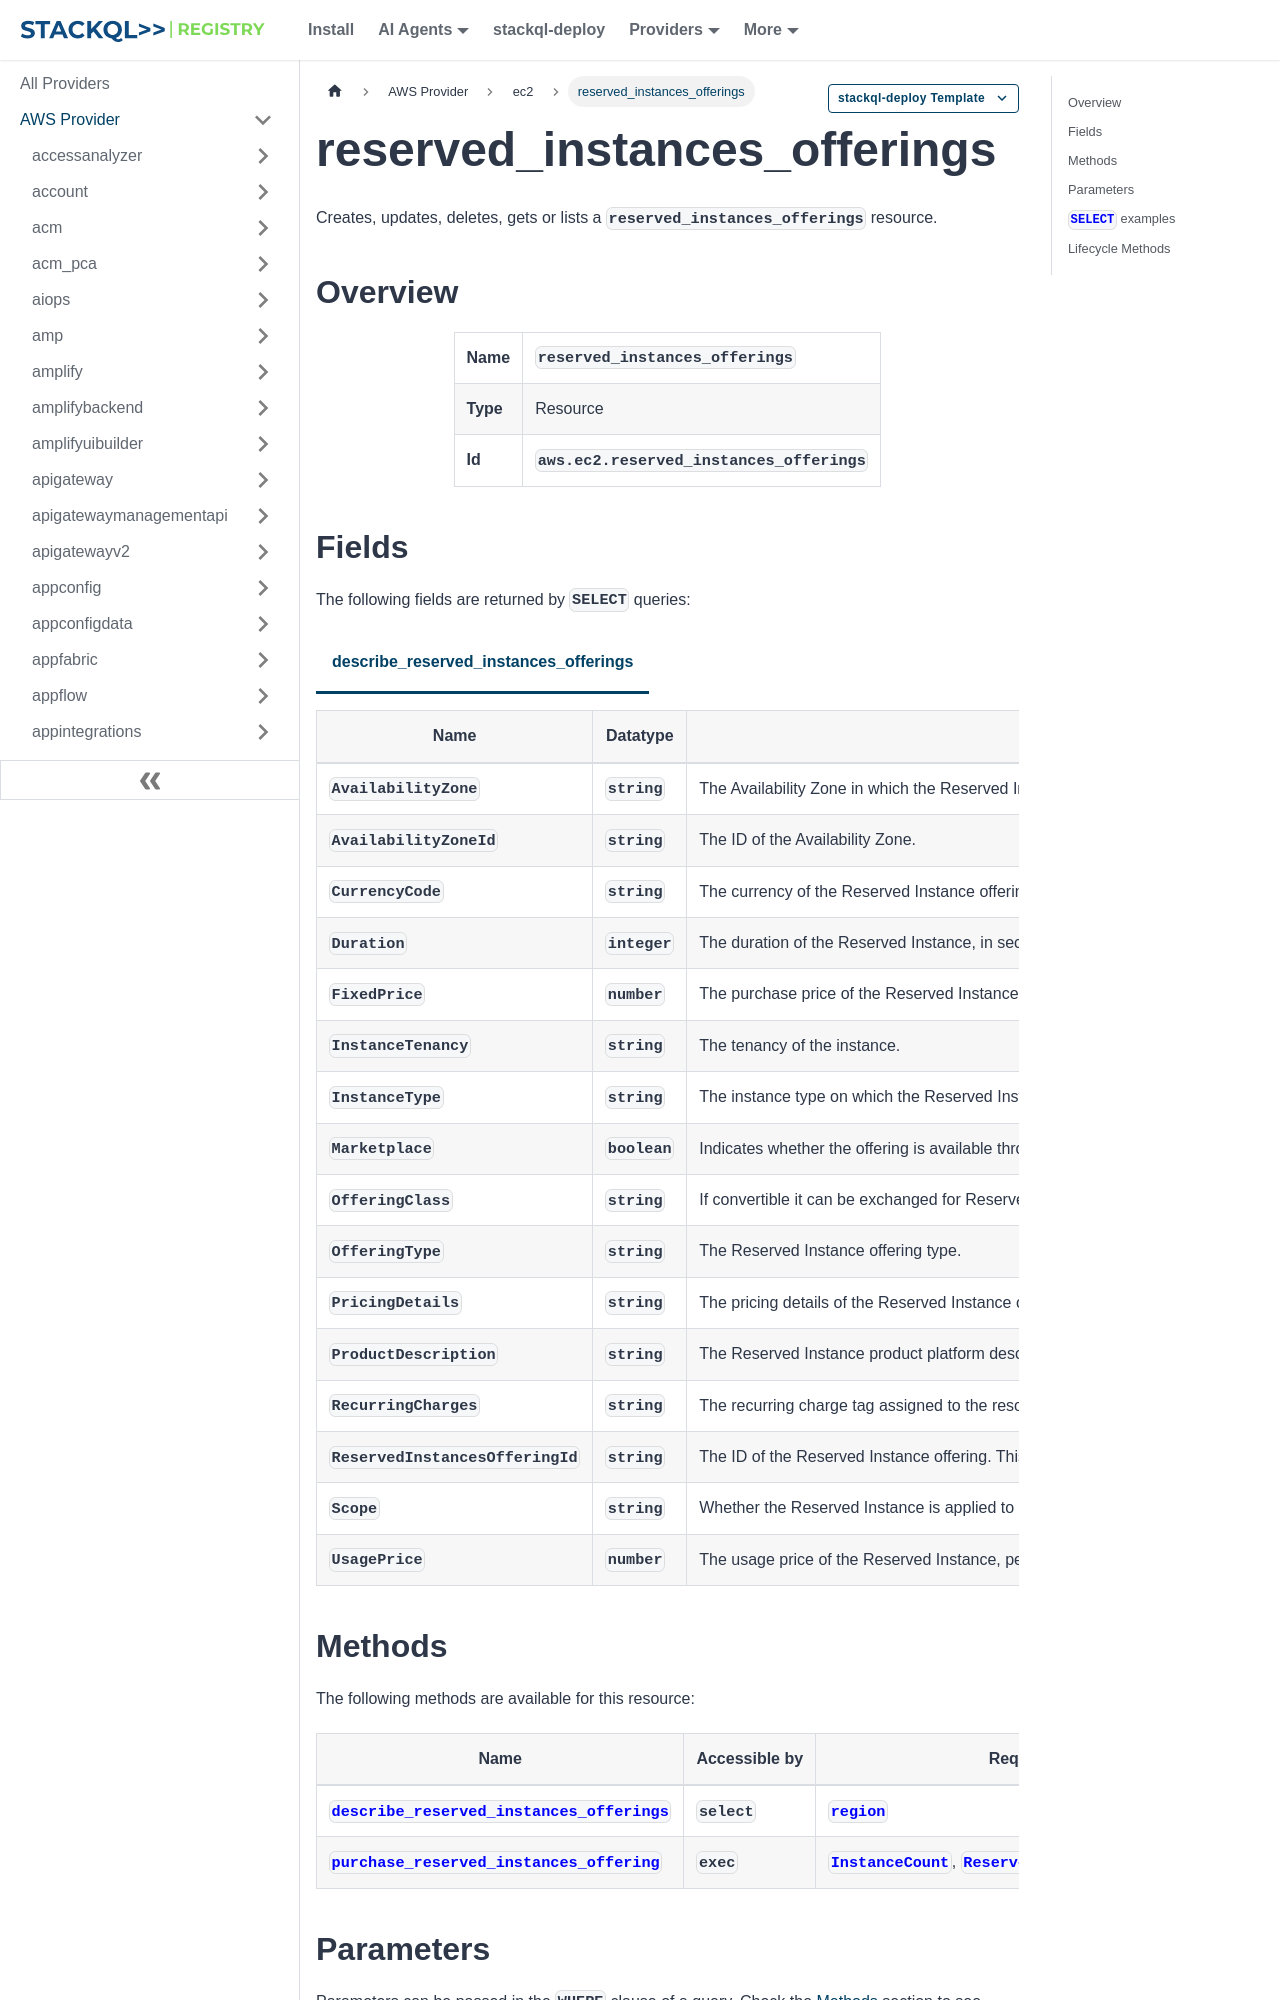

repository: stackql-registry/stackql-provider-aws · page: services/ec2/reserved_instances_offerings.html · generator: docusaurus

--- 
title: reserved_instances_offerings
hide_title: false
hide_table_of_contents: false
keywords:
  - reserved_instances_offerings
  - ec2
  - aws
  - infrastructure-as-code
  - configuration-as-data
  - cloud inventory
description: Query, deploy and manage aws resources using SQL
custom_edit_url: null
image: /img/stackql-aws-provider-featured-image.png
---

import CopyableCode from '@site/src/components/CopyableCode/CopyableCode';
import CodeBlock from '@theme/CodeBlock';
import Tabs from '@theme/Tabs';
import TabItem from '@theme/TabItem';

Creates, updates, deletes, gets or lists a <code>reserved_instances_offerings</code> resource.

## Overview
<table><tbody>
<tr><td><b>Name</b></td><td><CopyableCode code="reserved_instances_offerings" /></td></tr>
<tr><td><b>Type</b></td><td>Resource</td></tr>
<tr><td><b>Id</b></td><td><CopyableCode code="aws.ec2.reserved_instances_offerings" /></td></tr>
</tbody></table>

## Fields

The following fields are returned by `SELECT` queries:

<Tabs
    defaultValue="describe_reserved_instances_offerings"
    values={[
        { label: 'describe_reserved_instances_offerings', value: 'describe_reserved_instances_offerings' }
    ]}
>
<TabItem value="describe_reserved_instances_offerings">

<table>
<thead>
    <tr>
    <th>Name</th>
    <th>Datatype</th>
    <th>Description</th>
    </tr>
</thead>
<tbody>
<tr>
    <td><CopyableCode code="AvailabilityZone" /></td>
    <td><code>string</code></td>
    <td>The Availability Zone in which the Reserved Instance can be used.</td>
</tr>
<tr>
    <td><CopyableCode code="AvailabilityZoneId" /></td>
    <td><code>string</code></td>
    <td>The ID of the Availability Zone.</td>
</tr>
<tr>
    <td><CopyableCode code="CurrencyCode" /></td>
    <td><code>string</code></td>
    <td>The currency of the Reserved Instance offering you are purchasing. It's specified using ISO 4217 standard currency codes. At this time, the only supported currency is USD.</td>
</tr>
<tr>
    <td><CopyableCode code="Duration" /></td>
    <td><code>integer</code></td>
    <td>The duration of the Reserved Instance, in seconds.</td>
</tr>
<tr>
    <td><CopyableCode code="FixedPrice" /></td>
    <td><code>number</code></td>
    <td>The purchase price of the Reserved Instance.</td>
</tr>
<tr>
    <td><CopyableCode code="InstanceTenancy" /></td>
    <td><code>string</code></td>
    <td>The tenancy of the instance.</td>
</tr>
<tr>
    <td><CopyableCode code="InstanceType" /></td>
    <td><code>string</code></td>
    <td>The instance type on which the Reserved Instance can be used.</td>
</tr>
<tr>
    <td><CopyableCode code="Marketplace" /></td>
    <td><code>boolean</code></td>
    <td>Indicates whether the offering is available through the Reserved Instance Marketplace (resale) or Amazon Web Services. If it's a Reserved Instance Marketplace offering, this is true.</td>
</tr>
<tr>
    <td><CopyableCode code="OfferingClass" /></td>
    <td><code>string</code></td>
    <td>If convertible it can be exchanged for Reserved Instances of the same or higher monetary value, with different configurations. If standard, it is not possible to perform an exchange.</td>
</tr>
<tr>
    <td><CopyableCode code="OfferingType" /></td>
    <td><code>string</code></td>
    <td>The Reserved Instance offering type.</td>
</tr>
<tr>
    <td><CopyableCode code="PricingDetails" /></td>
    <td><code>string</code></td>
    <td>The pricing details of the Reserved Instance offering.</td>
</tr>
<tr>
    <td><CopyableCode code="ProductDescription" /></td>
    <td><code>string</code></td>
    <td>The Reserved Instance product platform description.</td>
</tr>
<tr>
    <td><CopyableCode code="RecurringCharges" /></td>
    <td><code>string</code></td>
    <td>The recurring charge tag assigned to the resource.</td>
</tr>
<tr>
    <td><CopyableCode code="ReservedInstancesOfferingId" /></td>
    <td><code>string</code></td>
    <td>The ID of the Reserved Instance offering. This is the offering ID used in GetReservedInstancesExchangeQuote to confirm that an exchange can be made.</td>
</tr>
<tr>
    <td><CopyableCode code="Scope" /></td>
    <td><code>string</code></td>
    <td>Whether the Reserved Instance is applied to instances in a Region or an Availability Zone.</td>
</tr>
<tr>
    <td><CopyableCode code="UsagePrice" /></td>
    <td><code>number</code></td>
    <td>The usage price of the Reserved Instance, per hour.</td>
</tr>
</tbody>
</table>
</TabItem>
</Tabs>
